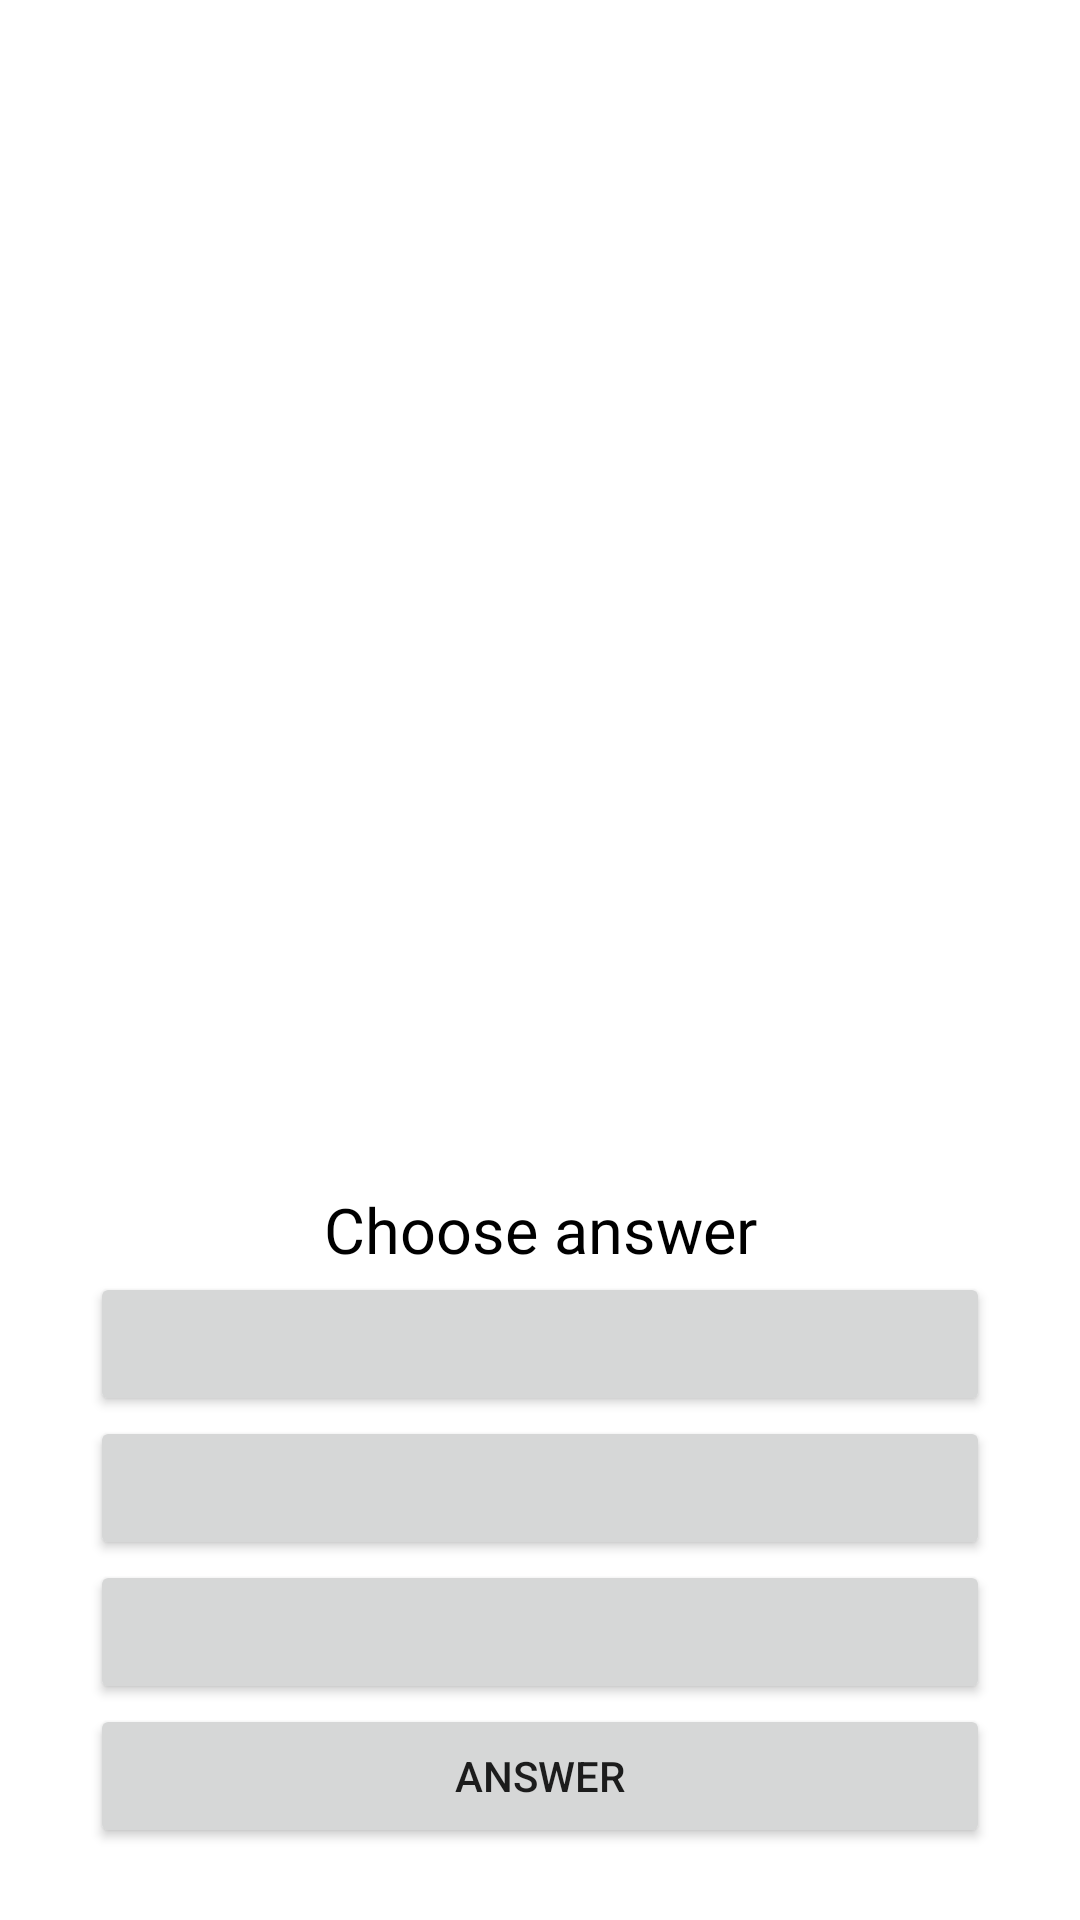

This screen was rendered from an Android layout file. Write that file and the resources it references.
<!-- AndroidManifest.xml: application theme Theme.KnowYourGame_new -->
<!-- res/layout/question_dialog.xml -->
<?xml version="1.0" encoding="utf-8"?>
<androidx.constraintlayout.widget.ConstraintLayout
    xmlns:android="http://schemas.android.com/apk/res/android"
    android:layout_width="match_parent"
    android:layout_height="match_parent"
    xmlns:app="http://schemas.android.com/apk/res-auto">


    <TextView
        android:id="@+id/countdown"

        android:layout_width="match_parent"
        android:layout_height="wrap_content"
        android:textAlignment="center"
        android:textColor="@color/black"

        android:layout_marginTop="0dp"

        android:textSize="25sp"

        app:layout_constraintBottom_toTopOf="@id/theme_text"
        app:layout_constraintEnd_toEndOf="parent"
        app:layout_constraintStart_toStartOf="parent"
        app:layout_constraintTop_toTopOf="parent" />

    <TextView
        android:id="@+id/theme_text"
        android:layout_width="0dp"
        android:layout_height="wrap_content"

        android:layout_marginTop="2dp"
        android:textAlignment="center"
        android:textColor="@color/black"

        android:textSize="21sp"
        app:layout_constraintEnd_toEndOf="parent"
        app:layout_constraintStart_toStartOf="parent"
        app:layout_constraintTop_toBottomOf="@id/countdown"
        app:layout_constraintBottom_toTopOf="@id/question_image"/>

    <ImageView
        android:id="@+id/question_image"

        android:layout_width="match_parent"
        android:layout_height="240dp"

        app:layout_constraintEnd_toEndOf="parent"
        app:layout_constraintStart_toStartOf="parent"
        app:layout_constraintTop_toBottomOf="@id/theme_text"
        app:layout_constraintBottom_toTopOf="@id/chosen_answer"/>

    <TextView
        android:id="@+id/question_text"

        android:textAlignment="center"
        android:textSize="21sp"
        android:textColor="@color/black"

        android:layout_width="match_parent"
        android:layout_height="wrap_content"

        app:layout_constraintEnd_toEndOf="parent"
        app:layout_constraintStart_toStartOf="parent"
        app:layout_constraintTop_toBottomOf="@id/question_image"
        app:layout_constraintBottom_toTopOf="@id/chosen_answer" />

    <TextView
        android:id="@+id/chosen_answer"
        android:layout_width="0dp"
        android:layout_height="wrap_content"

        android:text="@string/text_choose_answer"

        android:textAlignment="center"
        android:textColor="@color/black"
        android:textSize="21sp"

        app:layout_constraintEnd_toEndOf="parent"
        app:layout_constraintStart_toStartOf="parent"
        app:layout_constraintTop_toBottomOf="@id/question_text"
        app:layout_constraintBottom_toTopOf="@id/btn_answer_var_one" />

    <Button
        android:id="@+id/btn_answer_var_one"
        android:layout_width="300dp"
        android:layout_height="wrap_content"

        app:layout_constraintBottom_toTopOf="@id/btn_answer_var_two"
        app:layout_constraintEnd_toEndOf="parent"
        app:layout_constraintStart_toStartOf="parent"
        app:layout_constraintTop_toBottomOf="@id/chosen_answer" />

    <Button
        android:id="@+id/btn_answer_var_two"
        android:layout_width="300dp"
        android:layout_height="wrap_content"

        app:layout_constraintBottom_toTopOf="@id/btn_answer_var_three"
        app:layout_constraintEnd_toEndOf="parent"
        app:layout_constraintStart_toStartOf="parent"
        app:layout_constraintTop_toBottomOf="@id/btn_answer_var_one" />

    <Button
        android:id="@+id/btn_answer_var_three"
        android:layout_width="300dp"
        android:layout_height="wrap_content"

        app:layout_constraintBottom_toTopOf="@id/btn_answer"
        app:layout_constraintEnd_toEndOf="parent"
        app:layout_constraintStart_toStartOf="parent"
        app:layout_constraintTop_toBottomOf="@id/btn_answer_var_two" />

    <Button
        android:id="@+id/btn_answer"
        android:layout_width="300dp"
        android:layout_height="wrap_content"

        android:text="@string/text_answer"

        android:layout_marginBottom="24dp"

        app:layout_constraintBottom_toBottomOf="parent"
        app:layout_constraintEnd_toEndOf="parent"
        app:layout_constraintStart_toStartOf="parent"
        app:layout_constraintTop_toBottomOf="@id/btn_answer_var_three"/>


</androidx.constraintlayout.widget.ConstraintLayout>
<!-- resources referenced by this layout -->
<resources>
  <string name="text_answer">Answer</string>
  <string name="text_choose_answer">Choose answer</string>
  <style name="Theme.KnowYourGame_new" parent="Theme.MaterialComponents.DayNight.DarkActionBar">
          
          <item name="colorPrimary">@color/purple_500</item>
          <item name="colorPrimaryVariant">@color/purple_700</item>
          <item name="colorOnPrimary">@color/white</item>
          
          <item name="colorSecondary">@color/teal_200</item>
          <item name="colorSecondaryVariant">@color/teal_700</item>
          <item name="colorOnSecondary">@color/black</item>
          
          <item name="android:statusBarColor" tools:targetApi="l">?attr/colorPrimaryVariant</item>
          
      </style>
  <!-- not gathered from this repository: default colours our renderer supplied (Android Studio template values) -->
  <color name="purple_500">#FF6200EE</color>
  <color name="purple_700">#FF3700B3</color>
  <color name="teal_200">#FF03DAC5</color>
  <color name="teal_700">#FF018786</color>
  <color name="black">#FF000000</color>
  <color name="white">#FFFFFFFF</color>
</resources>
